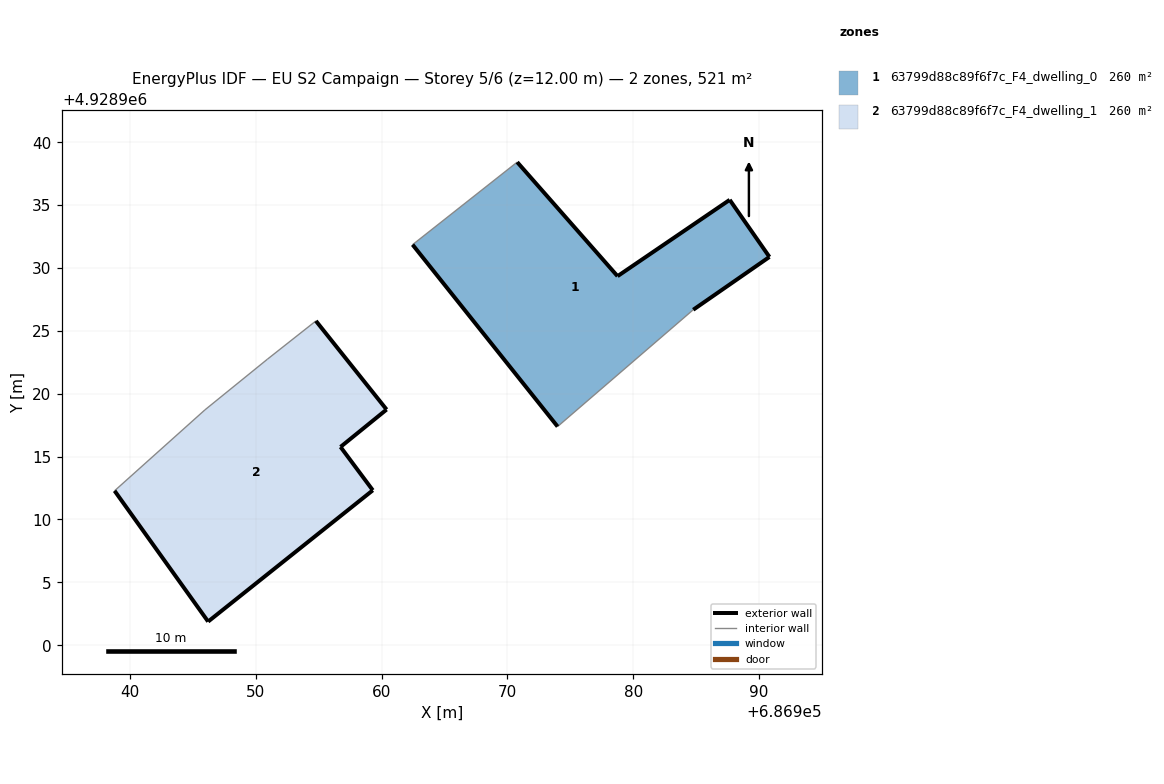
=== STOREY PLAN SPEC (per zone: floor XY polygon, exterior-wall plan segments, windows/doors) ===
zone 1: 63799d88c89f6f7c_F4_dwelling_0  (260.3 m²)
  floor: (686984.78, 4928926.68) (686990.84, 4928930.88) (686987.68, 4928935.42) (686978.76, 4928929.35) (686970.78, 4928938.42) (686962.46, 4928931.86) (686973.99, 4928917.39)
  exterior wall: (686978.76, 4928929.35) – (686987.68, 4928935.42)  [10.8 m]
  exterior wall: (686987.68, 4928935.42) – (686990.84, 4928930.88)  [5.5 m]
  exterior wall: (686990.84, 4928930.88) – (686984.78, 4928926.68)  [7.4 m]
  exterior wall: (686973.99, 4928917.39) – (686962.46, 4928931.86)  [18.5 m]
  exterior wall: (686970.78, 4928938.42) – (686978.76, 4928929.35)  [12.1 m]
  interior walls: 2
zone 2: 63799d88c89f6f7c_F4_dwelling_1  (260.3 m²)
  floor: (686959.29, 4928912.32) (686956.73, 4928915.77) (686960.39, 4928918.74) (686954.77, 4928925.79) (686950.92, 4928922.75) (686945.95, 4928918.72) (686938.76, 4928912.28) (686946.20, 4928901.88)
  exterior wall: (686954.77, 4928925.79) – (686960.39, 4928918.74)  [9.0 m]
  exterior wall: (686960.39, 4928918.74) – (686956.73, 4928915.77)  [4.7 m]
  exterior wall: (686956.73, 4928915.77) – (686959.30, 4928912.32)  [4.3 m]
  exterior wall: (686959.30, 4928912.32) – (686946.20, 4928901.88)  [16.8 m]
  exterior wall: (686946.20, 4928901.88) – (686938.76, 4928912.28)  [12.8 m]
  interior walls: 3

=== DERIVED (storey summary) ===
Building: EU S2 Campaign
Storey: 5 of 6  (floor level z = 12.00 m)
Storey gross floor area: 520.6 m²
Zones on this storey: 2
  - 63799d88c89f6f7c_F4_dwelling_0: floor 260.3 m²; exterior wall 54.3 m (162.8 m²); WWR 0.0%
  - 63799d88c89f6f7c_F4_dwelling_1: floor 260.3 m²; exterior wall 47.6 m (142.7 m²); WWR 0.0%
Zone adjacency: (none detected)